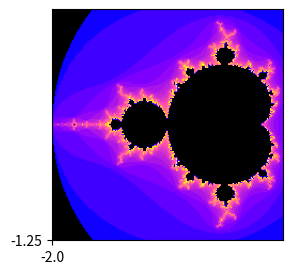

Write Python code to recreate this figure.
#!/usr/bin/python

#https://www.ibm.com/developerworks/community/blogs/jfp/entry/How_To_Compute_Mandelbrodt_Set_Quickly?lang=en
import numpy as np
from matplotlib import pyplot as plt
from matplotlib import colors

def mandelbrot(c,maxiter):
    z = c
    for n in range(maxiter):
        if abs(z) > 2:
            return n
        z = z*z + c
    return 0

def mandelbrot_set(xmin,xmax,ymin,ymax,width,height,maxiter):
    r1 = np.linspace(xmin, xmax, width)
    r2 = np.linspace(ymin, ymax, height)
    n3 = np.empty((width,height))
    for i in range(width):
        for j in range(height):
            n3[i,j] = mandelbrot(r1[i] + 1j*r2[j],maxiter)
    return (r1,r2,n3)


def mandelbrot_image(xmin,xmax,ymin,ymax,width=3,height=3,maxiter=80,cmap='hot'):
    dpi = 72
    img_width = dpi * width
    img_height = dpi * height
    x,y,z = mandelbrot_set(xmin,xmax,ymin,ymax,img_width,img_height,maxiter)

    fig, ax = plt.subplots(figsize=(width, height),dpi=72)
    ticks = np.arange(0,img_width,3*dpi)
    x_ticks = xmin + (xmax-xmin)*ticks/img_width
    plt.xticks(ticks, x_ticks)
    y_ticks = ymin + (ymax-ymin)*ticks/img_width
    plt.yticks(ticks, y_ticks)

    norm = colors.PowerNorm(0.3)
    ax.imshow(z.T,cmap=cmap,origin='lower',norm=norm)


mandelbrot_image(-2.0,0.5,-1.25,1.25,cmap='gnuplot2')
